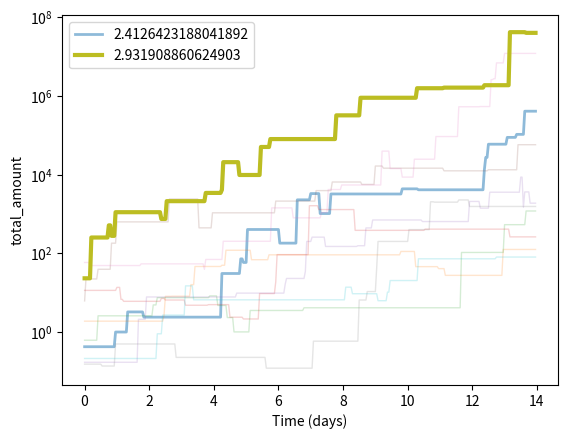

Python code for this plot:
import matplotlib.pyplot as plt
import numpy as np
import numpy.random as rng

# Simulation parameters
num_claims = 10     # How many claims to simulate
num_epochs = 336    # Let's assume epochs are one hour

# Floor parameter
c = 10.0

# Decay parameter
K = 0.95

# Power parameter
a = 0.1


def soften(x):
    """
    Softening function
    """
    return np.log10(x + c)



def update_claim(claim, new_total_amount):
    """
    Update a claim in place, given its new total amount.
    """

    # Change in relative value
    delta = soften(new_total_amount) - soften(claim["total_amount"])
    claim["total_amount"] = new_total_amount

    # Decays towards zero unless kicked
    claim["trending_local"] = K*claim["trending_local"] + delta

    # Total amount counts, softly
    claim["trending_score"] = (new_total_amount**a)*claim["trending_local"]


def simulate_claims():
    """
    Simulate some claims and return a 2D array
    along with final trending_score for each claim.
    """

    # Some simulation parameters
    alpha = 0.999
    beta = np.sqrt(1.0 - alpha**2)

    # Total value of each claim at each epoch
    xs = np.zeros((num_claims, num_epochs))

    # Generate trajectories
    for i in range(num_claims):
        xs[i, 0] = 1.0 + 2.0*rng.randn()
        for j in range(1, num_epochs):
            xs[i, j] = xs[i, j-1]
            if rng.rand() <= 0.05:
                xs[i, j] += 0.5 + rng.randn()
        xs[i, :] = np.exp(xs[i, :])

#    # Add trend
#    for i in range(num_claims):
#        slope = 0.05 + 0.05*rng.randn()
#        for j in range(0, num_epochs): # Yeah yeah loops
#            xs[i, j] = np.abs(xs[i, j] + slope*j)

    # Change overall scale of the values
    for i in range(num_claims):
        xs[i, :] *= np.exp(rng.randn())

    # Compute trending scores
    trending_scores = np.zeros(num_claims)
    for i in range(num_claims):
    
        # Initial state of the claim
        claim = { "total_amount":   0.0,
                  "trending_local": 0.0,
                  "trending_score": 0.0 }

        # Roll through time updating the claim
        # and updating the trending score
        for j in range(num_epochs):
            update_claim(claim, xs[i, j])
        trending_scores[i] = claim["trending_score"]

    return [ xs, trending_scores ]


if __name__ == "__main__":

#    claim = { "total_amount":   10.0,
#              "trending_local": 0.0,
#              "trending_score": 0.0 }

#    for i in range(100):
#        if i == 50:
#            update_claim(claim, 1.0)
#        else:
#            update_claim(claim, claim["total_amount"])
#        print(i+1, claim)

    # Simulate some claims. 2D array here, one row per claim
    xs, trending_scores = simulate_claims()
    print(trending_scores)

    # Compute ranks...lower is better. Yeah, I could have done some fancy
    # argsort or whatever but it doesn't matter
    ranks = np.empty(num_claims, dtype="int64")
    for i in range(num_claims):
        ranks[i] = np.sum(trending_scores > trending_scores[i])



    # Plot trajectories, highlighting the trending ones
    for i in range(num_claims):
        alpha, linewidth, label = 0.2, 1.0, None
        if ranks[i] == 0:
            alpha, linewidth, label = 1.0, 3.0, trending_scores[i]
        elif ranks[i] < 2:
            alpha, linewidth, label = 0.5, 2.0, trending_scores[i]

        plt.semilogy(np.arange(0, num_epochs)/24, xs[i, :],
                    "-", alpha=alpha, linewidth=linewidth,
                    label=label)

    plt.xlabel("Time (days)")
    plt.ylabel("total_amount")
    plt.legend(loc="upper left")
    plt.show()


